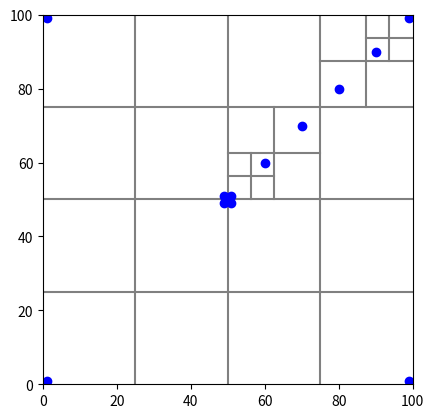

This figure's Python source:
import matplotlib.pyplot as plt

class Vec:
    """A simple vector in 2D. Can also be used as a position vector from
       origin to define points.
    """

    def __init__(self, x, y):
        self.x = x
        self.y = y

    def __add__(self, other):
        """Vector addition"""
        return Vec(self.x + other.x, self.y + other.y)

    def __sub__(self, other):
        """Vector subtraction"""
        return Vec(self.x - other.x, self.y - other.y)

    def __mul__(self, scale):
        """Multiplication by a scalar"""
        return Vec(self.x * scale, self.y * scale)

    def dot(self, other):
        """Dot product"""
        return self.x * other.x + self.y * other.y

    def lensq(self):
        """The square of the length"""
        return self.dot(self)

    def __getitem__(self, axis):
        return self.x if axis == 0 else self.y

    def __repr__(self):
        """String representation of self"""
        return "({}, {})".format(self.x, self.y)


class QuadTree:
    """A QuadTree class for COSC262.
[redacted]
    """
    MAX_DEPTH = 20

    def __init__(self, points, centre, size, depth=0, max_leaf_points=2):
        self.size = size
        self.centre = centre
        self.depth = depth
        self.max_leaf_points = max_leaf_points
        self.children = []
        self.points = [point for point in points if self.in_square(point)]
        if len(self.points) > self.max_leaf_points and depth < self.MAX_DEPTH:
            # if the current node has too many points in it, split it into 4 children.
            self.is_leaf = False
            child_size = self.size / 2  # All children have the same size
            for quadrant in range(4):
                child_centre = self.calc_child_centre(quadrant)
                child = QuadTree(self.points, child_centre, child_size,
                                 depth+1, self.max_leaf_points)
                self.children.append(child)
        else:
            # Create a leaf
            self.is_leaf = True

    def calc_child_centre(self, quadrant: int) -> Vec:
        """Computes the child centre for a given i
        returns a vec for the child centre"""
        centre = self.centre
        size = self.size
        y_val = centre.y - ((-1) ** quadrant) * (size / 4)
        if quadrant < 2:
            x_val = centre.x - size / 4
        else:
            x_val = centre.x + size / 4
        return Vec(x_val, y_val)

    def in_square(self, point):
        """Easy to check if point is in a square, check with bounds of x vals and bounds of y vals"""
        size = self.size
        centre = self.centre
        # Find the upper and lower bounds for the square in-terms of x and y
        lower_x, upper_x = centre.x - size / 2, centre.x + size / 2
        lower_y, upper_y = centre.y - size / 2, centre.y + size / 2
        # Equals with lower bounds only
        return (lower_x <= point.x < upper_x) and (lower_y < point.y <= upper_y)

    def plot(self, axes):
        """Plot the dividing axes of this node and
           (recursively) all children"""
        if self.is_leaf:
            axes.plot([p.x for p in self.points], [p.y for p in self.points], 'bo')
        else:
            axes.plot([self.centre.x - self.size / 2, self.centre.x + self.size / 2],
                      [self.centre.y, self.centre.y], '-', color='gray')
            axes.plot([self.centre.x, self.centre.x],
                      [self.centre.y - self.size / 2, self.centre.y + self.size / 2],
                      '-', color='gray')
            for child in self.children:
                child.plot(axes)
        axes.set_aspect(1)

    def __repr__(self, depth=0):
        """String representation with children indented"""
        indent = 2 * self.depth * ' '
        if self.is_leaf:
            return indent + "Leaf({}, {}, {})".format(self.centre, self.size, self.points)
        else:
            s = indent + "Node({}, {}, [\n".format(self.centre, self.size)
            for child in self.children:
                s += child.__repr__(depth + 1) + ',\n'
            s += indent + '])'
            return s


import matplotlib.pyplot as plt

points = [(1, 1), (99, 1), (1, 99), (99, 99),
          (49, 49), (51, 49), (49, 51), (51, 51),
          (60, 60), (70, 70), (80, 80), (90, 90)]
vecs = [Vec(*p) for p in points]
tree = QuadTree(vecs, Vec(50, 50), 100, max_leaf_points=1)
print(tree)

# Plot the tree, for debugging only
axes = plt.axes()
tree.plot(axes)
axes.set_xlim(0, 100)
axes.set_ylim(0, 100)
plt.show()